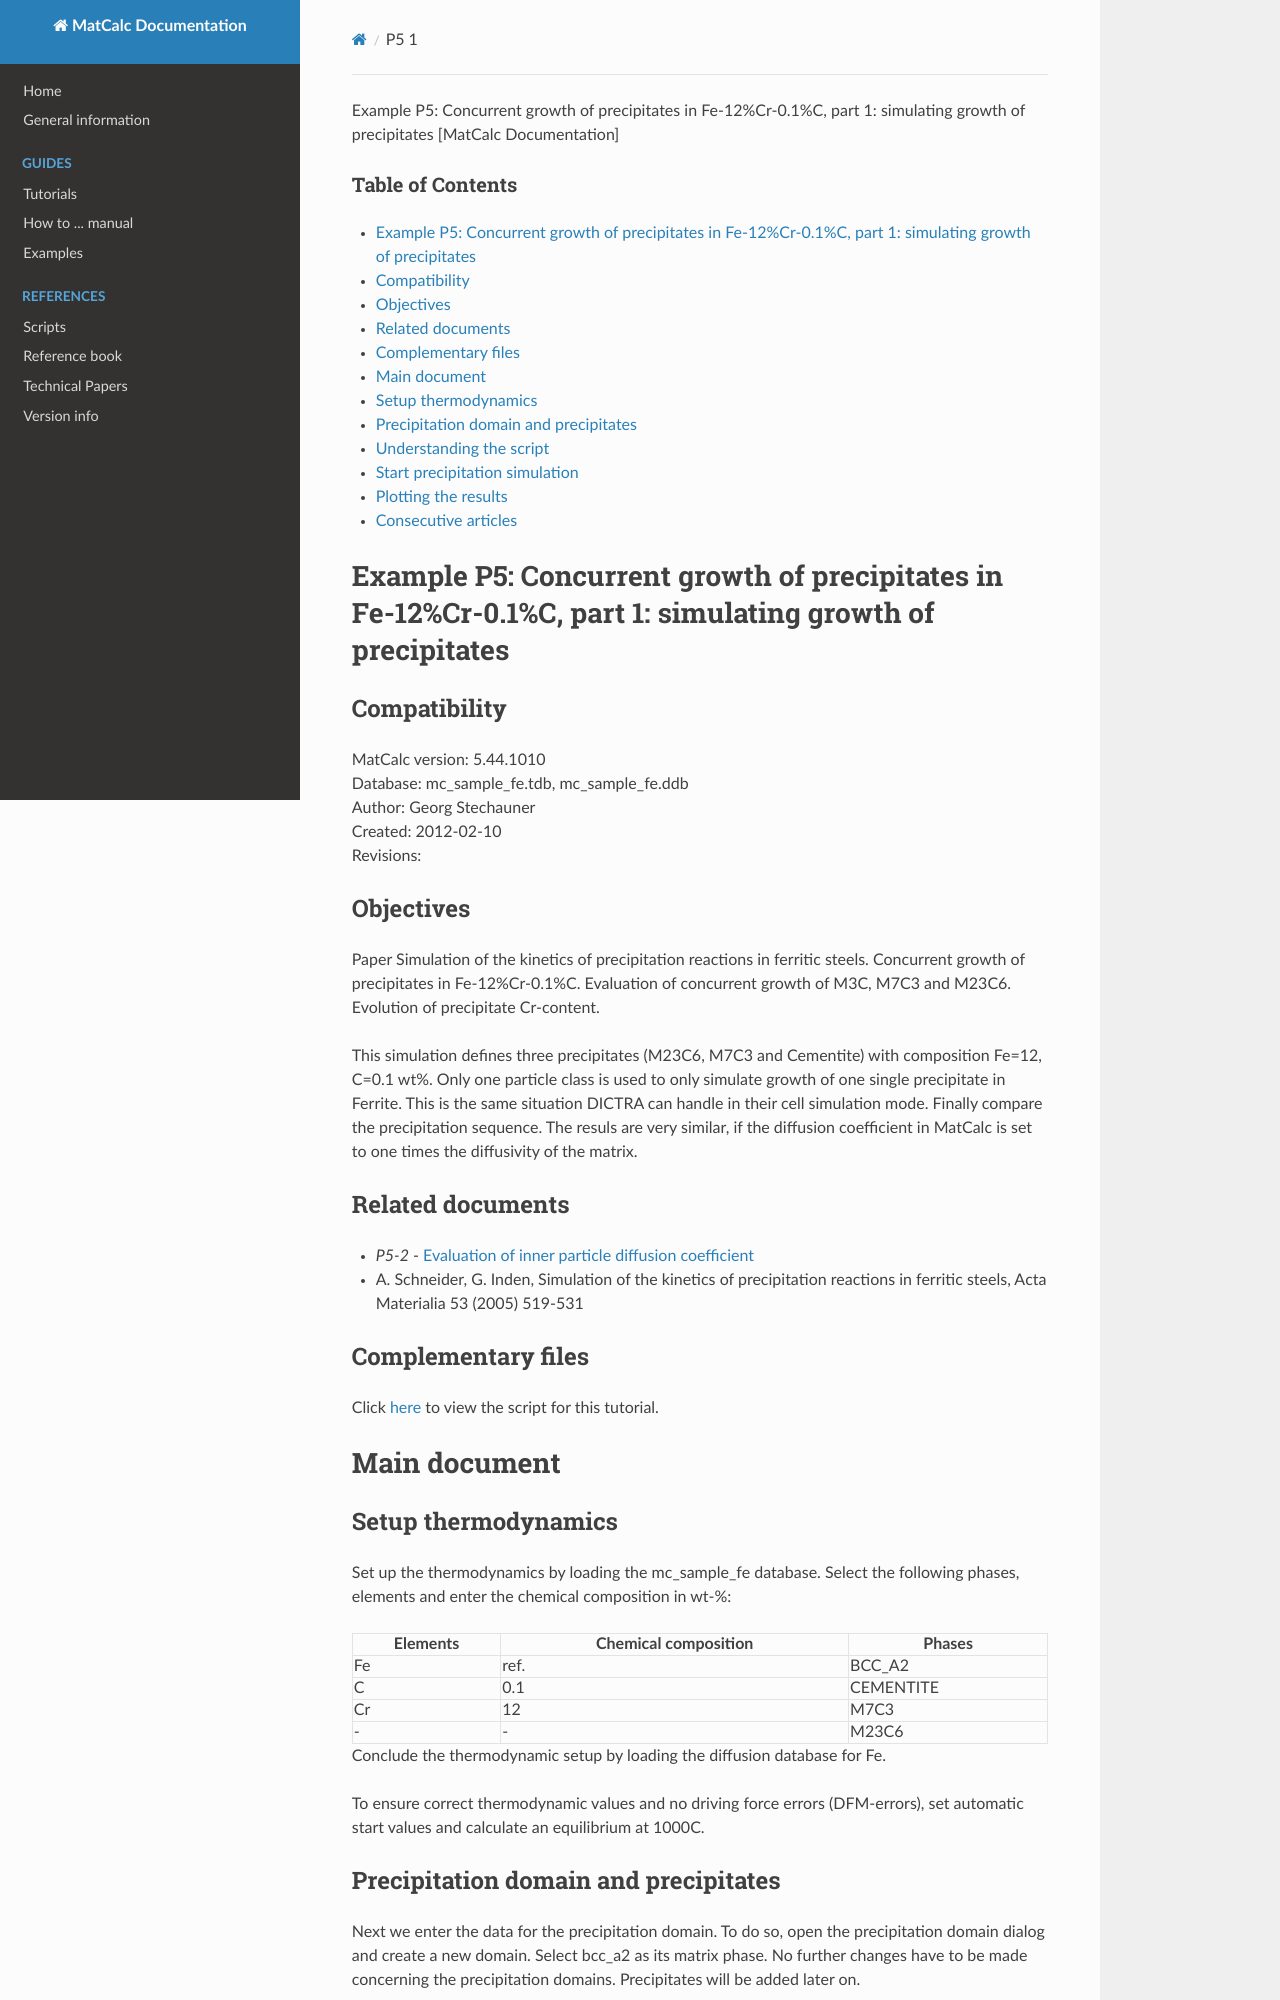

repository: pfandl/matcalc_docu · page: examples/precipitation/p5/p5_1/index.html · generator: mkdocs

Example P5: Concurrent growth of precipitates in Fe-12%Cr-0.1%C, part 1: simulating growth of precipitates [MatCalc Documentation]



### Table of Contents

* [Example P5: Concurrent growth of precipitates in Fe-12%Cr-0.1%C, part 1: simulating growth of precipitates](#example_p5concurrent_growth_of_precipitates_in_fe-12_cr-01_c_part_1simulating_growth_of_precipitates)

  + [Compatibility](#compatibility)
  + [Objectives](#objectives)
  + [Related documents](#related_documents)
  + [Complementary files](#complementary_files)
* [Main document](#main_document)

  + [Setup thermodynamics](#setup_thermodynamics)
  + [Precipitation domain and precipitates](#precipitation_domain_and_precipitates)
  + [Understanding the script](#understanding_the_script)
  + [Start precipitation simulation](#start_precipitation_simulation)
  + [Plotting the results](#plotting_the_results)
* [Consecutive articles](#consecutive_articles)

Example P5: Concurrent growth of precipitates in Fe-12%Cr-0.1%C, part 1: simulating growth of precipitates
==========================================================================================================

Compatibility
-------------

MatCalc version: 5.44.1010   
Database: mc\_sample\_fe.tdb, mc\_sample\_fe.ddb  
Author: Georg Stechauner  
Created: 2012-02-10   
Revisions:

Objectives
----------

Paper Simulation of the kinetics of precipitation reactions in ferritic steels. Concurrent growth of precipitates in Fe-12%Cr-0.1%C. Evaluation of concurrent growth of M3C, M7C3 and M23C6. Evolution of precipitate Cr-content.

This simulation defines three precipitates (M23C6, M7C3 and Cementite) with composition Fe=12, C=0.1 wt%. Only one particle class is used to only simulate growth of one single precipitate in Ferrite. This is the same situation DICTRA can handle in their cell simulation mode. Finally compare the precipitation sequence. The resuls are very similar, if the diffusion coefficient in MatCalc is set to one times the diffusivity of the matrix.

Related documents
-----------------

* *P5-2* -  [Evaluation of inner particle diffusion coefficient](/matcalc_docu/examples/precipitation/p5/p5_2 "examples:precipitation:p5:p5_2")
* A. Schneider, G. Inden, Simulation of the kinetics of precipitation reactions in ferritic steels, Acta Materialia 53 (2005) 519-531

Complementary files
-------------------

Click [here](/matcalc_docu/examples/precipitation/p5/p5-concurrentgrowth-dictra_2018.mcs "examples:precipitation:p5:p5-concurrentgrowth-dictra_2018.mcs (10.2 KB)") to view the script for this tutorial.

Main document
=============

Setup thermodynamics
--------------------

Set up the thermodynamics by loading the mc\_sample\_fe database. Select the following phases, elements and enter the chemical composition in wt-%:

| Elements | Chemical composition | Phases |
| --- | --- | --- |
| Fe | ref. | BCC\_A2 |
| C | 0.1 | CEMENTITE |
| Cr | 12 | M7C3 |
| - | - | M23C6 |

Conclude the thermodynamic setup by loading the diffusion database for Fe.

To ensure correct thermodynamic values and no driving force errors (DFM-errors), set automatic start values and calculate an equilibrium at 1000C.
